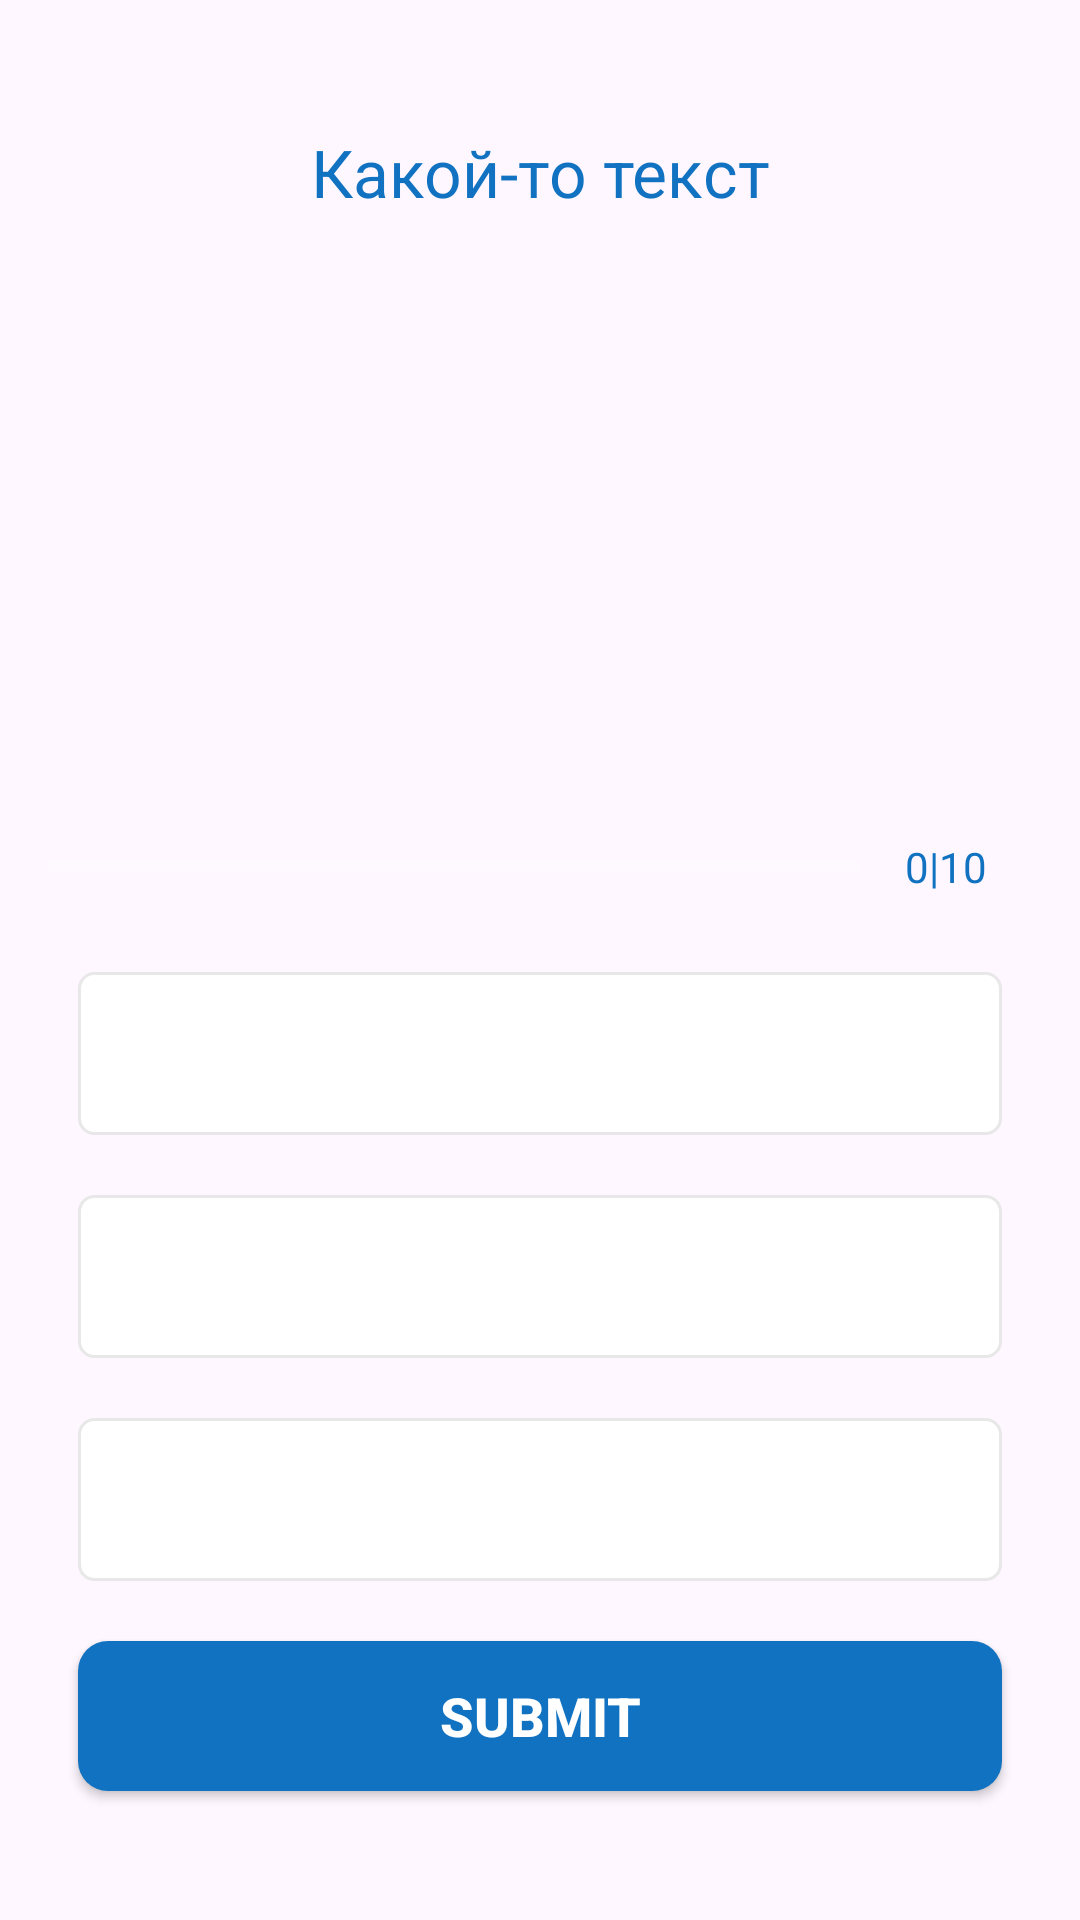

Reconstruct the res/layout file that produces this screen, plus the resources it refers to.
<!-- AndroidManifest.xml: application theme Theme.AppUP -->
<!-- res/layout/activity_iq_questions.xml -->
<?xml version="1.0" encoding="utf-8"?>
<ScrollView xmlns:android="http://schemas.android.com/apk/res/android"
    android:layout_width="match_parent"
    xmlns:tools="http://schemas.android.com/tools"
    android:fillViewport="true"
    android:theme="@style/Theme.Design.NoActionBar"
    android:layout_height="match_parent"
    tools:context=".IqQuestionActivity">
    <LinearLayout
        android:layout_width="match_parent"
        android:layout_height="wrap_content"
        android:orientation="vertical"
        android:padding="16dp"
        android:gravity="center">
        <TextView
            android:id="@+id/tv_question"
            android:layout_width="match_parent"
            android:layout_height="wrap_content"
            android:layout_margin="10dp"
            android:gravity="center"
            android:textColor="#1072C0"
            android:textSize="22dp"
            android:text="Какой-то текст"/>
        <ImageView android:id="@+id/iv_image"
            android:layout_width="wrap_content"
            android:layout_height="150dp"
            android:layout_marginTop="16dp"
            android:contentDescription="image"
            tools:src="@drawable/ic_flag_of_germany"/>
        <LinearLayout
            android:layout_width="match_parent"
            android:layout_height="wrap_content"
            android:layout_marginTop="16dp"
            android:orientation="horizontal"
            android:gravity="center_vertical">
            <ProgressBar
                android:id="@+id/progress_bar"
                style="?android:attr/progressBarStyleHorizontal"
                android:layout_width="0dp"
                android:layout_height="wrap_content"
                android:layout_weight="1"
                android:max="10"
                android:minHeight="50dp"
                android:progress="0"/>
            <TextView
                android:id="@+id/tv_progress"
                android:layout_width="wrap_content"
                android:layout_height="wrap_content"
                android:gravity="center"
                android:padding="15dp"
                android:textColor="#1072C0"
                android:textSize="14dp"
                android:text="0|10"/>

        </LinearLayout>
        <TextView android:id="@+id/tv_option_one"
            android:layout_width="match_parent"
            android:layout_height="wrap_content"
            android:layout_margin="10dp"
            android:background="@drawable/default_option_border_bg"
            android:gravity="center"
            android:padding="15dp"
            android:textColor="#7A8089"
            android:textSize="18dp"
            tools:text="Apple"/>
        <TextView android:id="@+id/tv_option_two"
            android:layout_width="match_parent"
            android:layout_height="wrap_content"
            android:layout_marginStart="10dp"
            android:layout_marginTop="10dp"
            android:layout_marginEnd="10dp"
            android:layout_marginBottom="10dp"
            android:background="@drawable/default_option_border_bg"
            android:gravity="center"
            android:padding="15dp"
            android:textColor="#7A8089"
            android:textSize="18dp"
            tools:text="Google"/>
        <TextView android:id="@+id/tv_option_three"
            android:layout_width="match_parent"
            android:layout_height="wrap_content"
            android:layout_marginStart="10dp"
            android:layout_marginTop="10dp"
            android:layout_marginEnd="10dp"
            android:layout_marginBottom="10dp"
            android:background="@drawable/default_option_border_bg"
            android:gravity="center"
            android:padding="15dp"
            android:textColor="#7A8089"
            android:textSize="18sp"
            tools:text="Android Inc."/>
        <androidx.appcompat.widget.AppCompatButton
            android:id="@+id/btn_submit"
            android:layout_width="match_parent"
            android:layout_height="wrap_content"
            android:layout_margin="10dp"
            android:background="@drawable/back_item_btn_start"
            android:text="SUBMIT"
            android:textColor="#FFFFFF"
            android:textSize="18sp"
            android:textStyle="bold"/>
    </LinearLayout>

</ScrollView>
<!-- resources referenced by this layout -->
<resources>
  <!-- drawable back_item_btn_start (drawable) -->
  <?xml version="1.0" encoding="utf-8"?>
  <shape xmlns:android="http://schemas.android.com/apk/res/android"
      android:shape="rectangle">
      <corners android:radius="10dp"/>
      <size android:width="200dp" android:height="50dp"/>
      <solid android:color="#1072C0"/>
  </shape>
  <!-- drawable default_option_border_bg (drawable) -->
  <?xml version="1.0" encoding="utf-8"?>
  <shape xmlns:android="http://schemas.android.com/apk/res/android"
      android:shape="rectangle">
      <stroke android:color="#E8E8E8" android:width="1dp"/>
      <solid android:color="@color/white"/>
      <corners android:radius="5dp"/>
  
  </shape>
  <style name="Theme.AppUP" parent="Base.Theme.AppUP" />
  <style name="Base.Theme.AppUP" parent="Theme.Material3.DayNight.NoActionBar">
          
          
      </style>
  <!-- not gathered from this repository: default colours our renderer supplied (Android Studio template values) -->
  <color name="white">#FFFFFFFF</color>
</resources>
